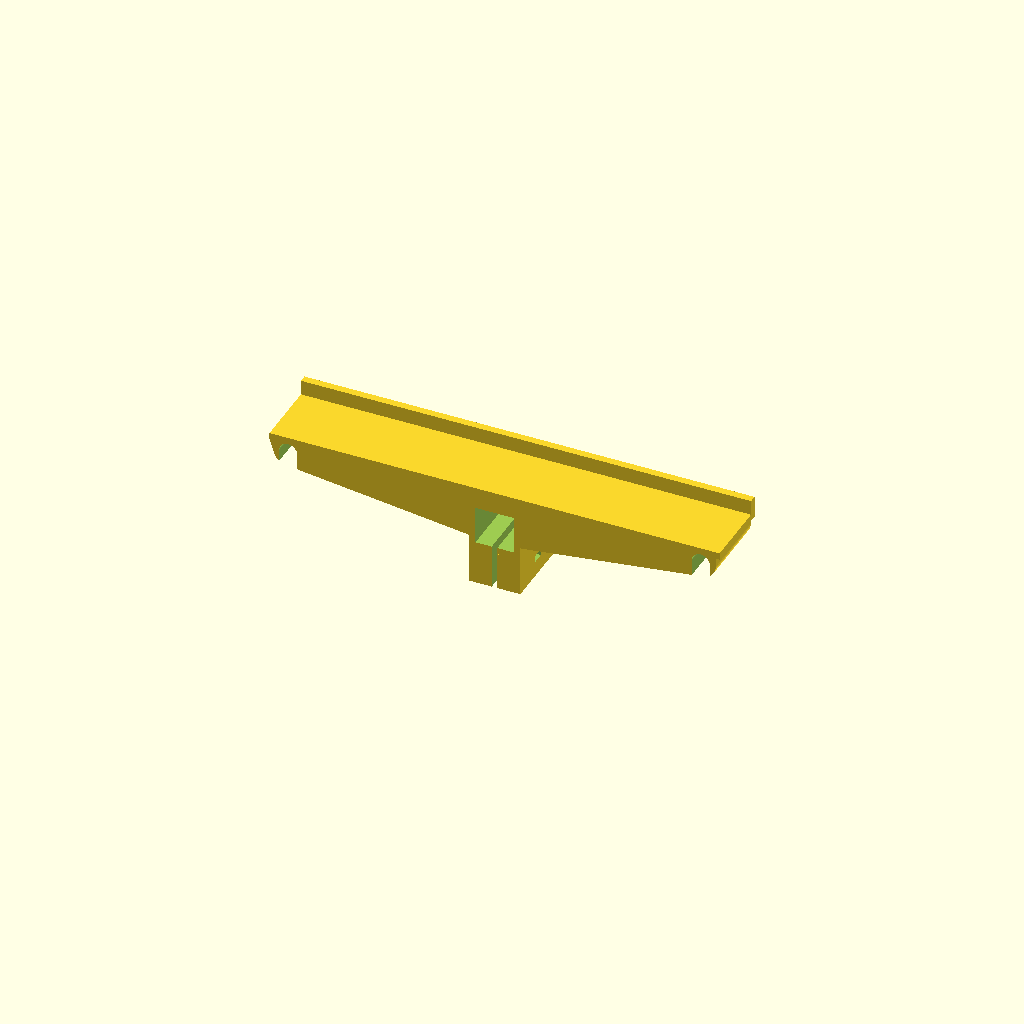
Cell 1: rendered with the file's own defaults.
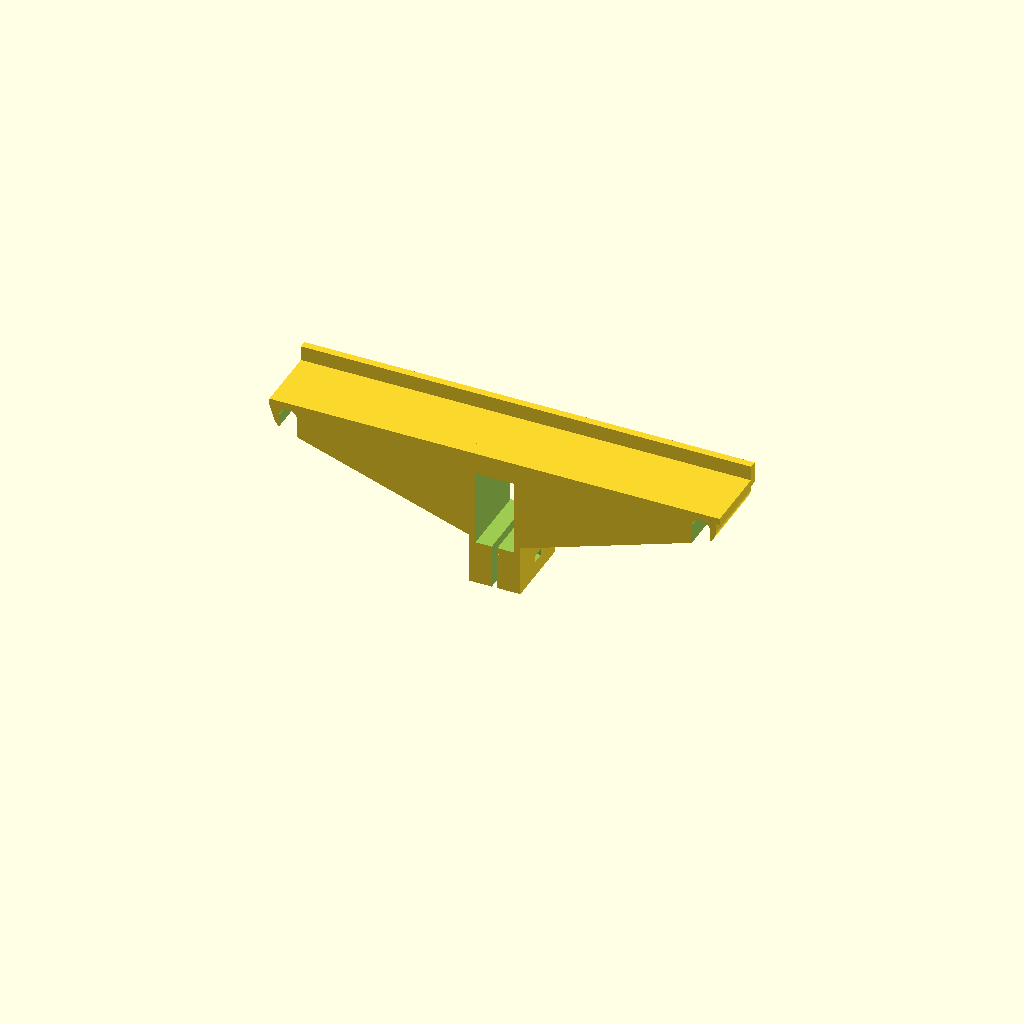
Cell 2: the same model with spar_height = 20.3.
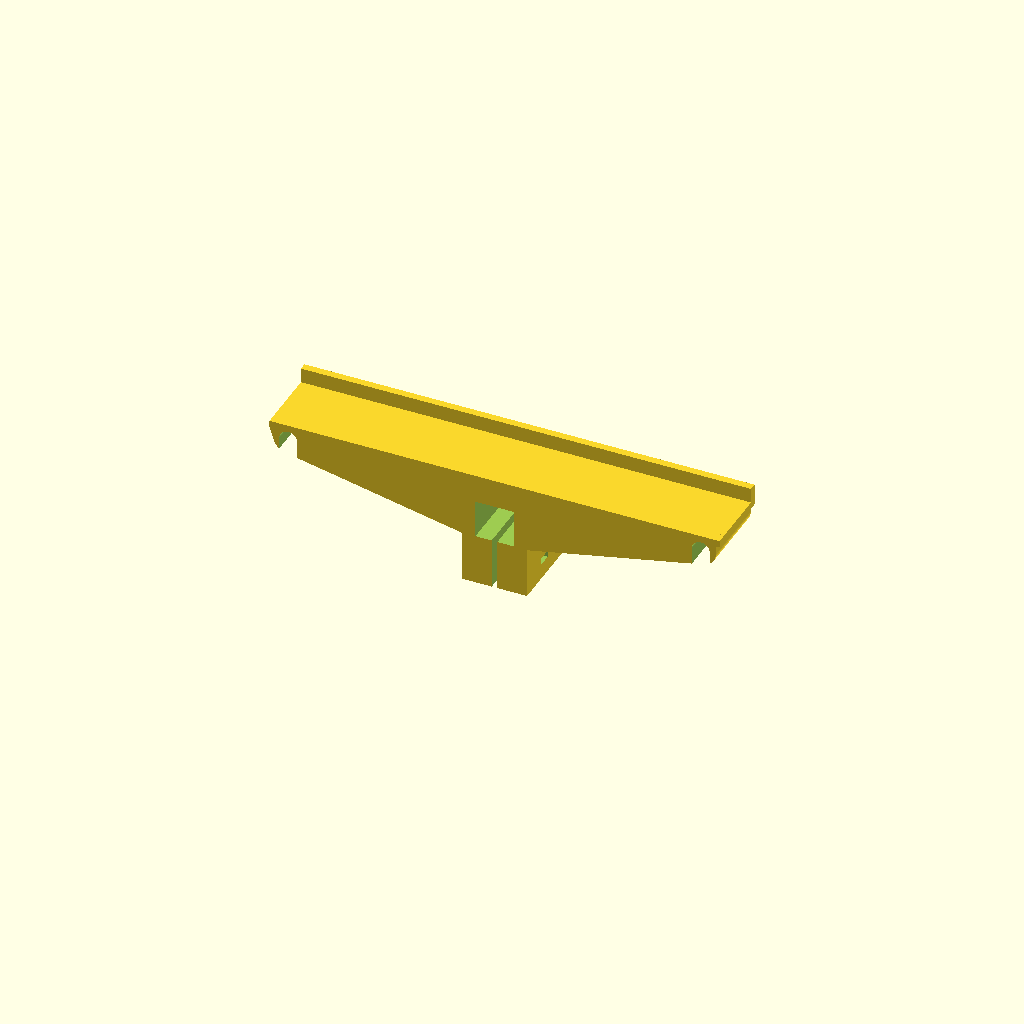
Cell 3: the same model with sleeve_wall = 3.6.
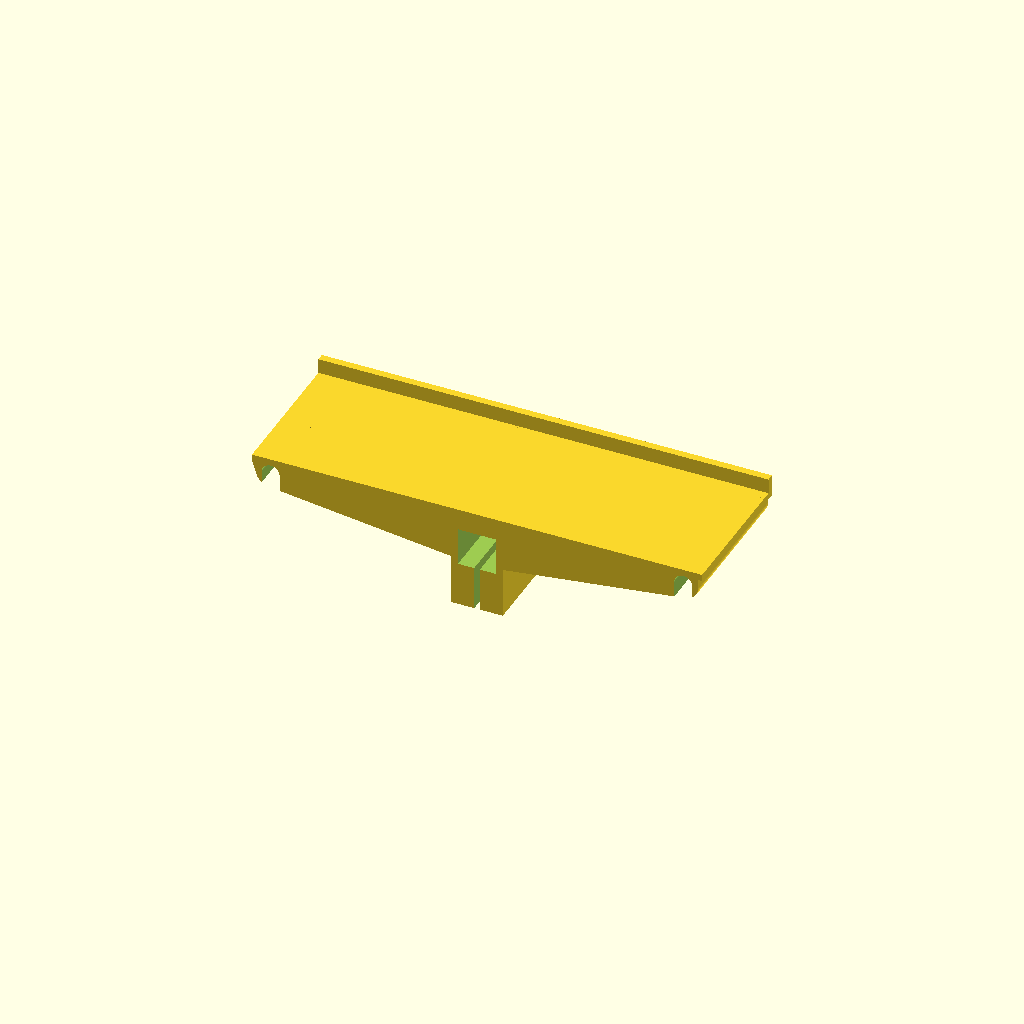
Cell 4 — mount_length set to 40, the other parameters unchanged.
All cells are drawn from one camera (rotation 55°, 0°, 25°, orthographic, colour scheme Cornfield), so only the parameter changes between them.
The OpenSCAD source (scad/wing_mount.scad):
// ===================================================================
// Project: OpenStickFPV
// Component: Ultralight Wing Saddle Mount (Full-Edge Gusset Reinforcement)
// - Diagonal structural gussets extend to the absolute outer edge of the
//   dowel holders (X = +/- 60mm), providing direct shear reinforcement
//   against rubber band tension
// - Gussets terminate on the collar above Z=0, preserving a clean lip
// - 10mm extended bottom clamp with lateral zip-tie slots (left & right)
// - Full-length bottom longitudinal compression slit for solid spar lock
// - Reversible print-twice design: Identical front and rear wing saddles
// - 120mm span with inverted bottom-open cradles for 4.0-4.5mm chopsticks/dowels
// - 4.0mm square wing retaining stop lip (leading/trailing edge stop)
// - Dual weight-saving windows per wing side across the bed
// - 100% support-free 3D printing
// ===================================================================

$fn = 50;

// --- Fuselage Spar Spec (10x10mm Square) ---
spar_width           = 10.15;  // 10x10mm spar (+0.15mm printer tolerance)
spar_height          = 10.15;  // 10x10mm spar height
sleeve_wall          = 1.8;    // Structural collar wall thickness
mount_length         = 20.0;   // Chord along fuselage (Y-axis)

// --- Extended Bottom Zip-Tie Clamping Spec ---
clamp_drop           = 10.0;   // Extended 10mm lower below the collar base
ziptie_slot_w        = 3.6;    // Slot length along fuselage (fits <=3mm ties)
ziptie_slot_h        = 1.8;    // Slot vertical clearance (Z-axis)
pinch_slit_w         = 1.5;    // Bottom longitudinal compression slit

// --- Gusset Termination & Outreach Spec ---
gusset_termination_z = 3.5;    // Gusset terminates above collar base (Z=0)

// --- Wing Saddle Platform Spec ---
saddle_span_x        = 120.0;  // Span across fuselage (outermost tip is +/-60mm)
saddle_bed_thick     = 1.8;    // Shelf thickness
saddle_riser_height  = 4.0;    // Lift above spar collar

// --- Wing Retaining Lip (Square Stop Fence) ---
lip_height           = 4.0;    // Height above wing bed to capture foam edge
lip_thickness_y      = 2.0;    // Thickness of vertical stop wall

// --- Inverted Dowel Cradle Spec (Bottom-Open) ---
dowel_dia            = 4.8;    // Fits ~4.0-4.5mm chopsticks / wooden dowels
cradle_wall          = 1.6;    // Structural wall surrounding cradle
dowel_x_offset       = 55.0;   // Centerline of dowel (+/- X)

// Derived Dimensions
collar_w       = spar_width + 2 * sleeve_wall;  // ~13.75mm
collar_h       = spar_height + 2 * sleeve_wall; // ~13.75mm

spar_bottom_z  = 0;
spar_top_z     = spar_bottom_z + collar_h;
saddle_top_z   = spar_top_z + saddle_riser_height;
dowel_center_z = saddle_top_z - saddle_bed_thick - dowel_dia / 2;

clamp_bottom_z = spar_bottom_z - clamp_drop;
ziptie_z       = clamp_bottom_z + clamp_drop / 2;

// Full outer boundary of the dowel holder boss
dowel_outer_x  = dowel_x_offset + dowel_dia / 2 + cradle_wall; // 60.0mm (extreme edge)

module wing_saddle_full_edge_gusset() {
    difference() {
        // -------------------------------------------------------------
        // 1. ADDITIVE SHAPES
        // -------------------------------------------------------------
        union() {
            // A. Central 10x10mm spar sleeve core
            translate([-collar_w/2, -mount_length/2, spar_bottom_z])
                cube([collar_w, mount_length, collar_h]);

            // B. Extended bottom clamp body (10mm lower, exact collar width)
            translate([-collar_w/2, -mount_length/2, clamp_bottom_z])
                cube([collar_w, mount_length, clamp_drop]);

            // C. Solid vertical riser post connecting collar to wing bed
            translate([-collar_w/2, -mount_length/2, collar_h - 0.1])
                cube([collar_w, mount_length, saddle_riser_height + 0.1]);

            // D. Unbroken horizontal wing shelf
            translate([-saddle_span_x/2, -mount_length/2, saddle_top_z - saddle_bed_thick])
                cube([saddle_span_x, mount_length, saddle_bed_thick]);

            // E. Clean 90-degree square wing retaining stop lip
            translate([-saddle_span_x/2, mount_length/2 - lip_thickness_y, saddle_top_z])
                cube([saddle_span_x, lip_thickness_y, lip_height]);

            // F. Full-Edge Diagonal Structural Truss Braces
            // Extends from collar side wall directly to the absolute outer tip of the dowel boss
            for (sx = [-1, 1]) {
                hull() {
                    // Inner root: lands on collar side wall above clamp area
                    translate([sx * (collar_w/2 - 0.1), -mount_length/2, gusset_termination_z])
                        cube([0.1, mount_length, collar_h + saddle_riser_height - gusset_termination_z]);

                    // Extreme outer termination: extends to the very outer edge of the dowel housing
                    translate([sx > 0 ? (dowel_outer_x - 0.2) : (-dowel_outer_x), -mount_length/2, saddle_top_z - saddle_bed_thick])
                        cube([0.2, mount_length, saddle_bed_thick]);

                    // Tie in to the underside of the outer dowel cradle cylinder
                    translate([sx * dowel_x_offset, 0, dowel_center_z])
                        rotate([90, 0, 0])
                        cylinder(d = dowel_dia + 2 * cradle_wall, h = mount_length, center = true);
                }
            }

            // G. Downward cradle bosses underneath the wing bed
            for (sx = [-1, 1]) {
                translate([sx * dowel_x_offset, 0, dowel_center_z])
                    rotate([90, 0, 0])
                    cylinder(d = dowel_dia + 2 * cradle_wall, h = mount_length, center = true);

                hull() {
                    translate([sx * dowel_x_offset, 0, dowel_center_z])
                        rotate([90, 0, 0])
                        cylinder(d = dowel_dia + 2 * cradle_wall, h = mount_length, center = true);
                    translate([
                        sx > 0 ? (dowel_x_offset - dowel_dia/2 - cradle_wall) : (-saddle_span_x/2),
                        -mount_length/2,
                        saddle_top_z - saddle_bed_thick
                    ])
                        cube([dowel_dia + 2 * cradle_wall, mount_length, saddle_bed_thick]);
                }
            }
        }

        // -------------------------------------------------------------
        // 2. 10x10mm SPAR CAVITY (Clean square carbon tunnel)
        // -------------------------------------------------------------
        translate([-spar_width/2, -mount_length/2 - 1, spar_bottom_z + sleeve_wall])
            cube([spar_width, mount_length + 2, spar_height]);

        // -------------------------------------------------------------
        // 3. BOTTOM-OPEN DOWEL CRADLES
        // -------------------------------------------------------------
        for (sx = [-1, 1]) {
            translate([sx * dowel_x_offset, 0, dowel_center_z])
                rotate([90, 0, 0])
                cylinder(d = dowel_dia, h = mount_length + 2, center = true);

            translate([sx * dowel_x_offset - dowel_dia/2, -mount_length/2 - 1, dowel_center_z - 10.0])
                cube([dowel_dia, mount_length + 2, 10.0]);
        }

        // -------------------------------------------------------------
        // 4. STANDARD DUAL LIGHTENING WINDOWS PER SIDE
        // -------------------------------------------------------------
        for (sx = [-1, 1]) {
            translate([sx * 22.0, -lip_thickness_y / 2, saddle_top_z - saddle_bed_thick - 1])
                cube([15.0, mount_length - lip_thickness_y - 6.0, saddle_bed_thick + 2], center = true);

            translate([sx * 41.0, -lip_thickness_y / 2, saddle_top_z - saddle_bed_thick - 1])
                cube([15.0, mount_length - lip_thickness_y - 6.0, saddle_bed_thick + 2], center = true);
        }

        // -------------------------------------------------------------
        // 5. EXTENDED LATERAL ZIP-TIE SLOTS (Right & Left)
        // -------------------------------------------------------------
        for (sx = [-1, 1]) {
            translate([sx * collar_w/4, 0, ziptie_z])
                cube([collar_w/2 + 2, ziptie_slot_w, ziptie_slot_h], center = true);
        }

        // -------------------------------------------------------------
        // 6. BOTTOM LONGITUDINAL COMPRESSION SLIT
        // -------------------------------------------------------------
        translate([-pinch_slit_w/2, -mount_length/2 - 1, clamp_bottom_z - 1])
            cube([pinch_slit_w, mount_length + 2, clamp_drop + sleeve_wall + 1.2]);
    }
}

wing_saddle_full_edge_gusset();
Parameter table extracted from the source (name, type, default, range or options):
spar_width: number, default 10.15
spar_height: number, default 10.15
sleeve_wall: number, default 1.8
mount_length: number, default 20
clamp_drop: number, default 10
ziptie_slot_w: number, default 3.6
ziptie_slot_h: number, default 1.8
pinch_slit_w: number, default 1.5
gusset_termination_z: number, default 3.5
saddle_span_x: number, default 120
saddle_bed_thick: number, default 1.8
saddle_riser_height: number, default 4
lip_height: number, default 4
lip_thickness_y: number, default 2
dowel_dia: number, default 4.8
cradle_wall: number, default 1.6
dowel_x_offset: number, default 55
spar_bottom_z: number, default 0
